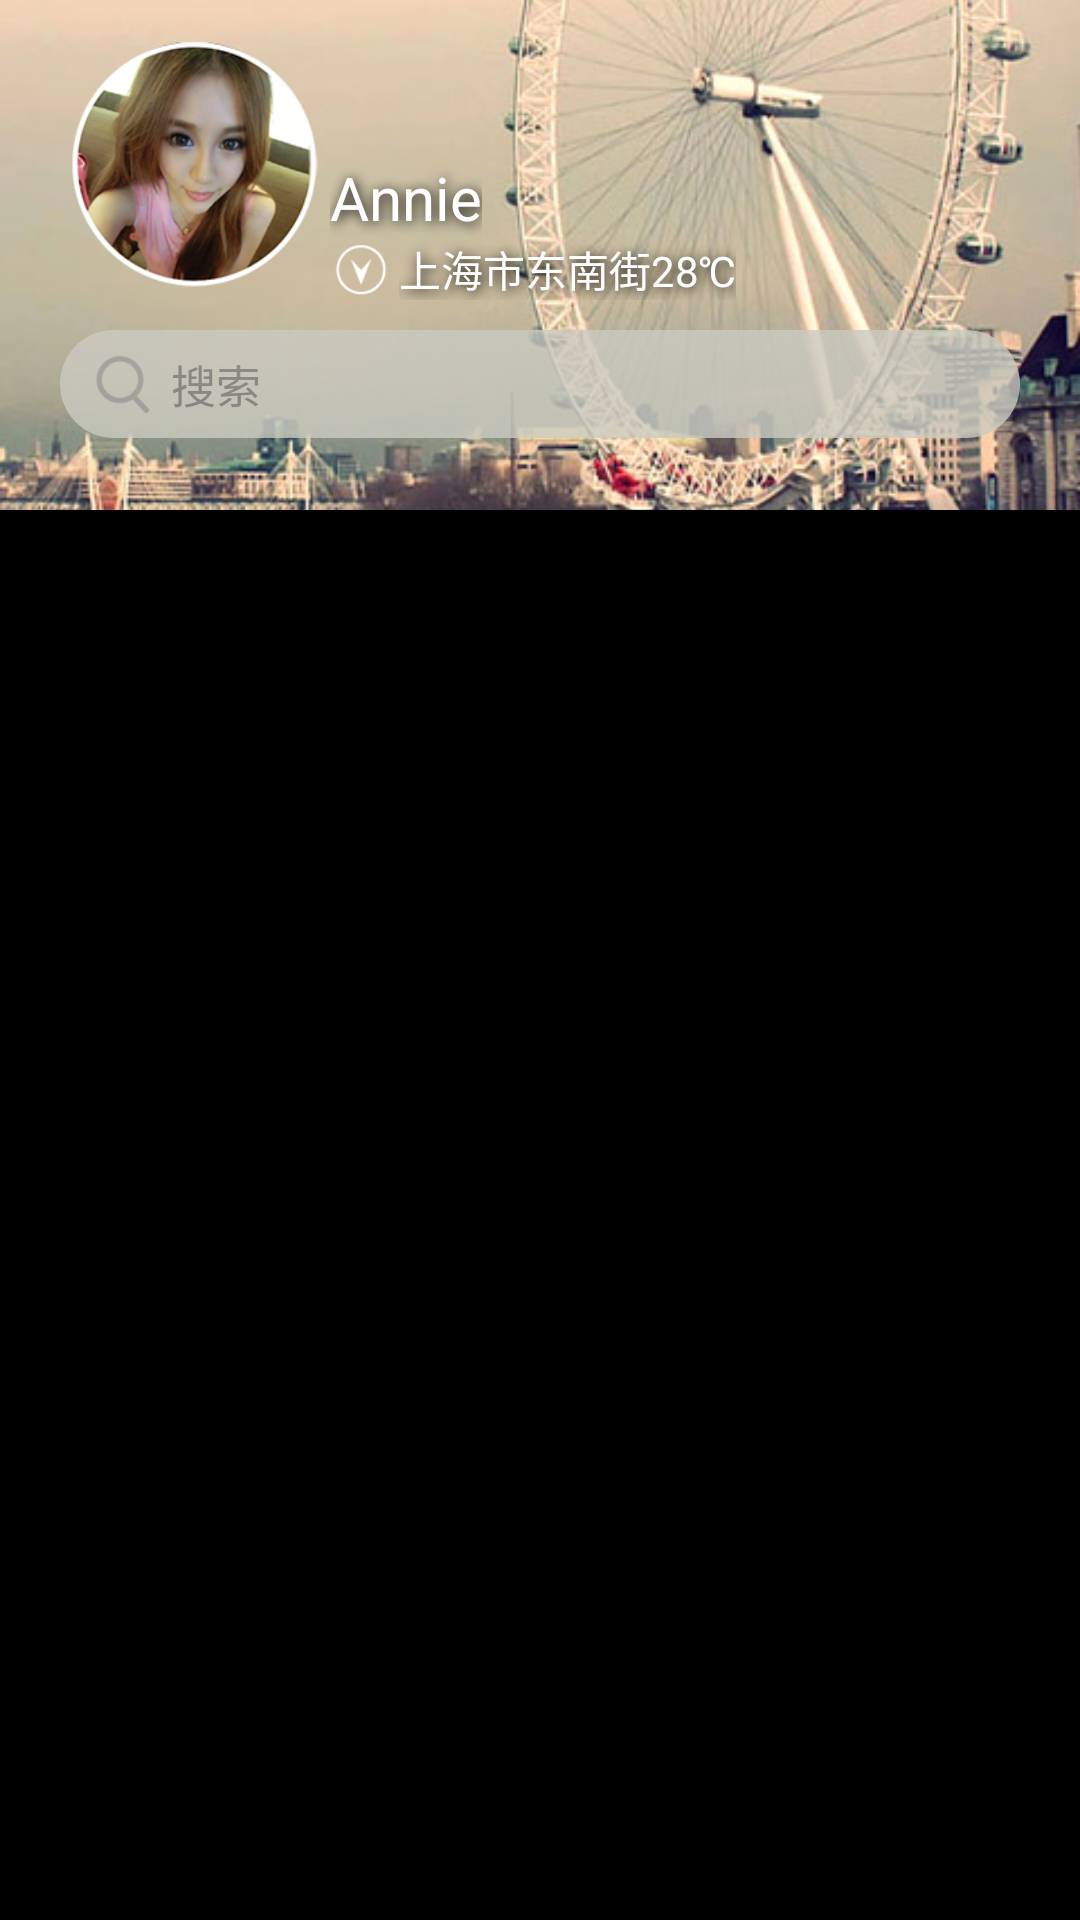

The Android layout XML behind this screen, and the referenced resources:
<!-- AndroidManifest.xml: application theme AppTheme -->
<!-- res/layout/one_msg_head_template.xml -->
<?xml version="1.0" encoding="utf-8"?>

<RelativeLayout xmlns:android="http://schemas.android.com/apk/res/android"
    android:layout_width="match_parent"
    android:layout_height="wrap_content"
    android:orientation="vertical" >

    <ImageView
        android:layout_width="match_parent"
        android:layout_height="170dp"
        android:layout_alignParentTop="true"
        android:scaleType="centerCrop"
        android:src="@drawable/guide_page" />

    <LinearLayout
        android:id="@+id/headLayout"
        android:layout_width="match_parent"
        android:layout_height="wrap_content"
        android:layout_alignParentTop="true"
        android:gravity="bottom"
        android:orientation="horizontal"
        android:paddingLeft="20dp"
        android:paddingTop="10dp" >

        <ImageView
            android:layout_width="90dp"
            android:layout_height="90dp"
            android:scaleType="fitCenter"
            android:src="@drawable/head_right" />

        <LinearLayout
            android:layout_width="match_parent"
            android:layout_height="90dp"
            android:gravity="bottom"
            android:orientation="vertical"
            android:paddingRight="20dp" >

            <TextView
                android:layout_width="wrap_content"
                android:layout_height="wrap_content"
                android:shadowColor="#000"
                android:shadowDx="2"
                android:shadowDy="2"
                android:shadowRadius="10.0"
                android:text="Annie"
                android:textColor="#fff"
                android:textSize="20sp" />

            <LinearLayout
                android:layout_width="match_parent"
                android:layout_height="wrap_content"
                android:gravity="left|center"
                android:orientation="horizontal" >

                <ImageView
                    android:layout_width="20dp"
                    android:layout_height="20dp"
                    android:scaleType="fitCenter"
                    android:src="@drawable/loc" />

                <TextView
                    android:layout_width="wrap_content"
                    android:layout_height="wrap_content"
                    android:layout_marginLeft="3dp"
                    android:shadowColor="#000"
                    android:shadowDx="2"
                    android:shadowDy="2"
                    android:shadowRadius="10.0"
                    android:text="上海市东南街28℃"
                    android:textColor="#fff" />
            </LinearLayout>
        </LinearLayout>
    </LinearLayout>

    
    
    <LinearLayout
        android:layout_width="match_parent"
        android:layout_height="wrap_content"
        android:layout_below="@id/headLayout"
        android:layout_marginLeft="20dp"
        android:layout_marginRight="20dp"
        android:layout_marginTop="10dp"
        android:background="@drawable/search_layout_bg"
        android:alpha="0.8"
        android:paddingLeft="10dp"
        android:paddingTop="2dp"
        android:paddingBottom="2dp"
        android:paddingRight="10dp"
        android:orientation="horizontal" 
        android:gravity="left|center">

        <ImageView
            android:id="@+id/listHead"
            android:layout_width="22dp"
            android:layout_height="22dp"
            android:scaleType="fitCenter"
            android:src="@drawable/search" />
        
        <EditText 
            android:layout_width="match_parent"
            android:layout_height="wrap_content"
            android:hint="搜索"
            android:textSize="15sp"
            android:padding="5dp"
            android:background="@null"
            />
        
    </LinearLayout>

</RelativeLayout>
<!-- resources referenced by this layout -->
<resources>
  <!-- drawable guide_page: jpg bitmap (drawable-hdpi, 112197 bytes) -->
  <!-- drawable head_right: png bitmap (drawable-hdpi, 56152 bytes) -->
  <!-- drawable loc: png bitmap (drawable, 808 bytes) -->
  <!-- drawable search: png bitmap (drawable-hdpi, 924 bytes) -->
  <!-- drawable search_layout_bg (drawable-hdpi) -->
  <?xml version="1.0" encoding="utf-8"?>
  
  <layer-list xmlns:android="http://schemas.android.com/apk/res/android" >
  	
      <item>
          <shape>
              <solid android:color="#cbcbc1"/>
              <corners android:radius="50dp"/>
          </shape>
      </item>
  
  
  </layer-list>
  <style name="AppTheme" parent="AppBaseTheme">
          <item name="android:windowNoTitle">true</item>
          <item name="android:windowIsTranslucent">true</item>
      </style>
  <style name="AppBaseTheme" parent="android:Theme.Black" />
</resources>
